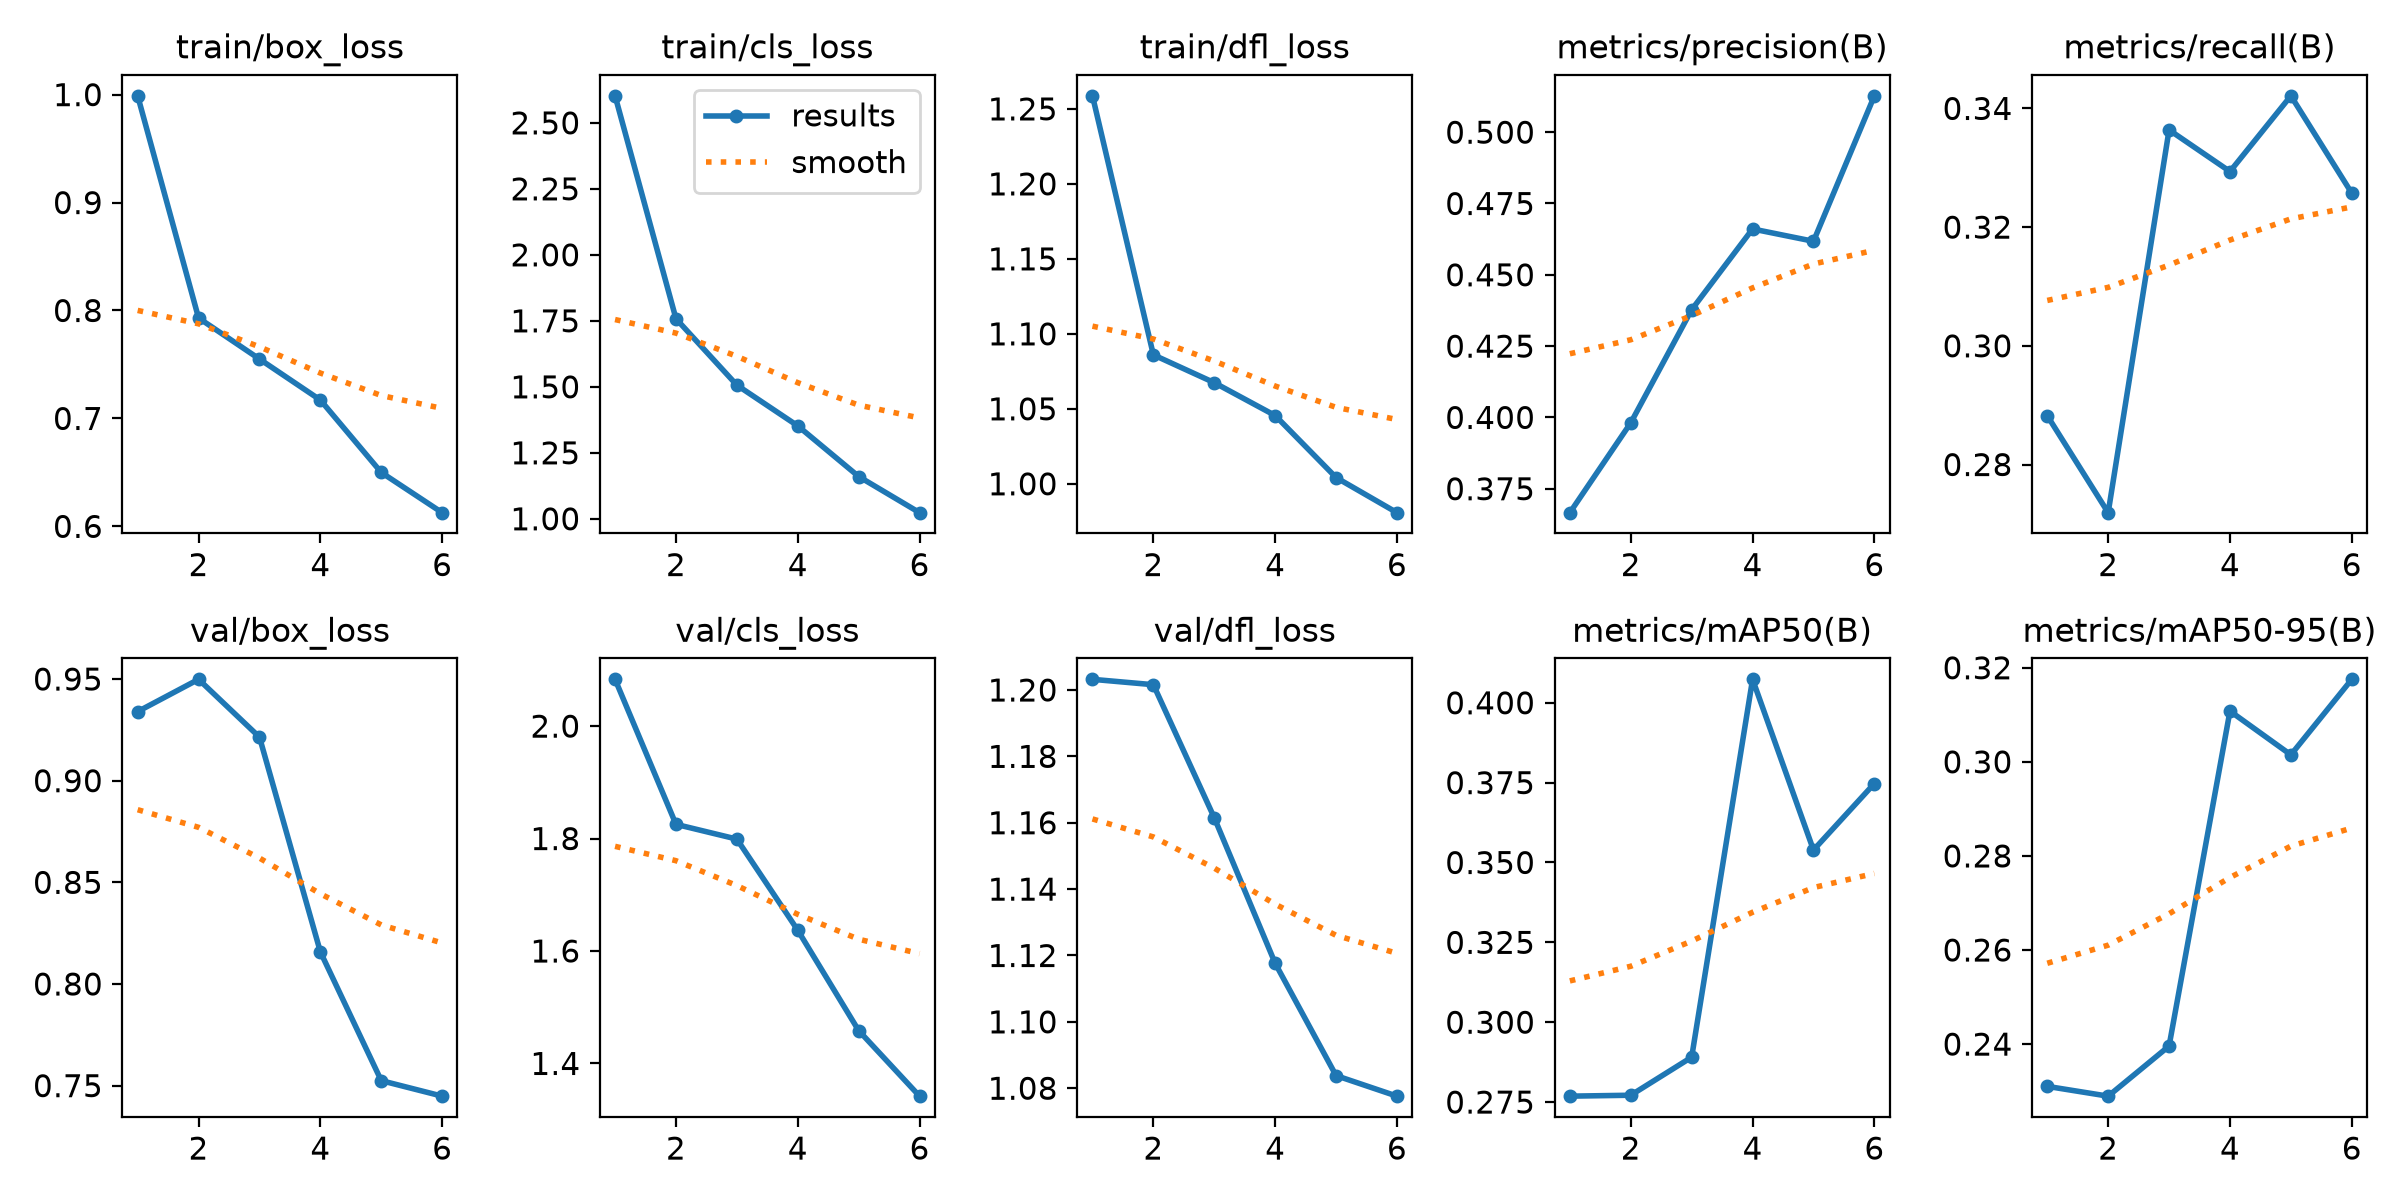

The data file committed next to this chart (first rows):
epoch, time, train/box_loss, train/cls_loss, train/dfl_loss, metrics/precision(B), metrics/recall(B), metrics/mAP50(B), metrics/mAP50-95(B), val/box_loss, val/cls_loss, val/dfl_loss, lr/pg0, lr/pg1, lr/pg2
1, 386.5, 0.9989, 2.602, 1.259, 0.3666, 0.2882, 0.2768, 0.231, 0.934, 2.083, 1.203, 0.0001952, 0.0001952, 0.0001952
2, 764.6, 0.7931, 1.758, 1.086, 0.3981, 0.2719, 0.2771, 0.2289, 0.9498, 1.825, 1.202, 0.0003653, 0.0003653, 0.0003653
3, 1141, 0.755, 1.506, 1.067, 0.4378, 0.3364, 0.289, 0.2396, 0.9214, 1.799, 1.161, 0.0004419, 0.0004419, 0.0004419
4, 1519, 0.717, 1.352, 1.046, 0.4661, 0.3294, 0.4073, 0.3108, 0.8158, 1.637, 1.118, 0.0002969, 0.0002969, 0.0002969
5, 1898, 0.6499, 1.16, 1.004, 0.4617, 0.3421, 0.3539, 0.3015, 0.7525, 1.458, 1.084, 0.0001514, 0.0001514, 0.0001514
6, 2176, 0.6127, 1.023, 0.9808, 0.5127, 0.3257, 0.3747, 0.3175, 0.7448, 1.342, 1.078, 4.48746e-05, 4.48746e-05, 4.48746e-05
